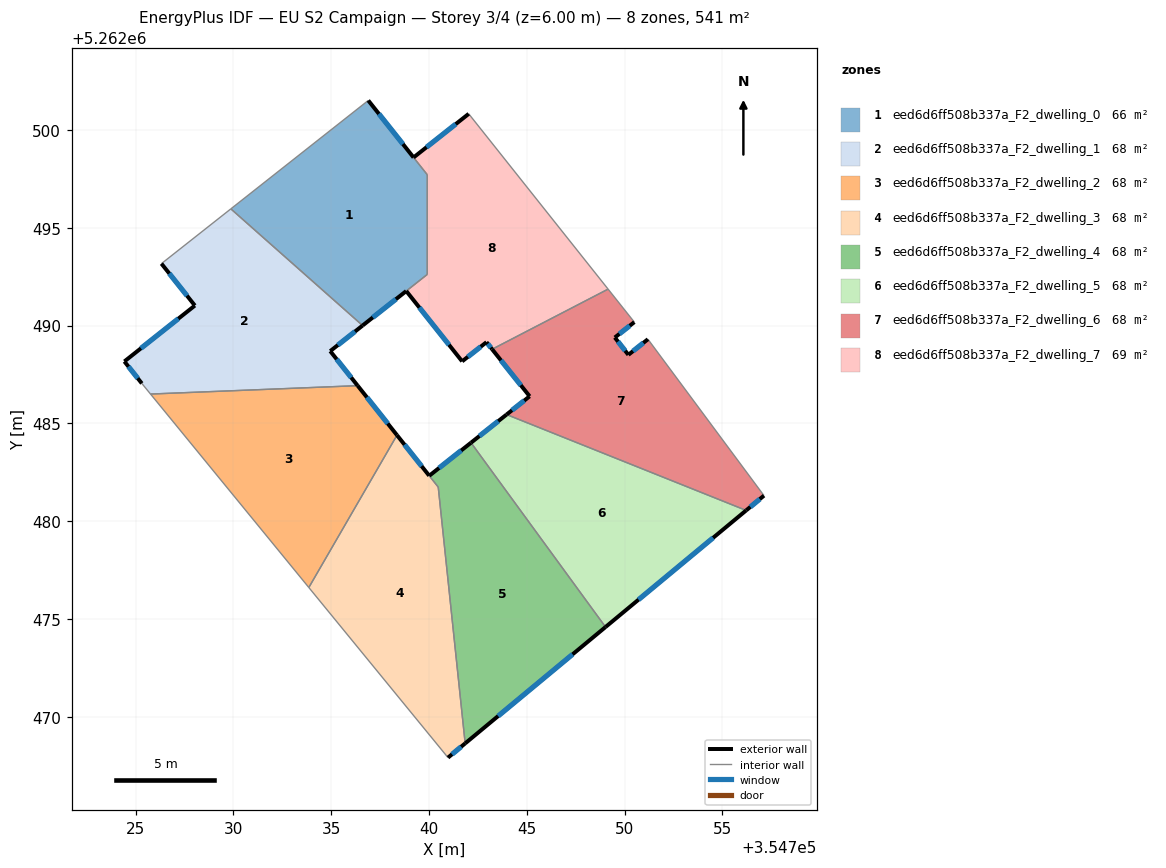
=== STOREY PLAN SPEC (per zone: floor XY polygon, exterior-wall plan segments, windows/doors) ===
zone 1: eed6d6ff508b337a_F2_dwelling_0  (66.0 m²)
  floor: (354736.90, 5262501.51) (354739.91, 5262497.71) (354739.91, 5262492.62) (354736.61, 5262490.00) (354729.87, 5262495.97)
  exterior wall: (354736.61, 5262490.00) – (354738.84, 5262491.77)  [2.8 m]
    window: (354737.13, 5262490.42) – (354738.31, 5262491.35)  [2.4 m²]
  exterior wall: (354739.21, 5262498.60) – (354736.90, 5262501.51)  [3.7 m]
    window: (354738.67, 5262499.28) – (354737.44, 5262500.83)  [3.1 m²]
  interior walls: 5
zone 2: eed6d6ff508b337a_F2_dwelling_1  (67.7 m²)
  floor: (354736.61, 5262490.00) (354734.95, 5262488.70) (354736.35, 5262486.93) (354725.76, 5262486.50) (354725.32, 5262487.04) (354724.42, 5262488.17) (354728.03, 5262491.03) (354726.32, 5262493.17) (354729.87, 5262495.97)
  exterior wall: (354734.95, 5262488.70) – (354736.61, 5262490.00)  [2.1 m]
    window: (354735.34, 5262489.00) – (354736.22, 5262489.70)  [1.8 m²]
  exterior wall: (354736.35, 5262486.93) – (354734.95, 5262488.70)  [2.3 m]
    window: (354736.02, 5262487.34) – (354735.28, 5262488.28)  [1.9 m²]
  exterior wall: (354724.42, 5262488.17) – (354725.32, 5262487.04)  [1.4 m]
    window: (354724.63, 5262487.90) – (354725.11, 5262487.31)  [1.2 m²]
  exterior wall: (354728.03, 5262491.03) – (354724.42, 5262488.17)  [4.6 m]
    window: (354727.18, 5262490.35) – (354725.27, 5262488.84)  [3.9 m²]
  exterior wall: (354726.32, 5262493.17) – (354728.03, 5262491.03)  [2.7 m]
    window: (354726.72, 5262492.67) – (354727.63, 5262491.53)  [2.3 m²]
  interior walls: 4
zone 3: eed6d6ff508b337a_F2_dwelling_2  (67.7 m²)
  floor: (354736.35, 5262486.93) (354738.36, 5262484.40) (354733.86, 5262476.61) (354725.76, 5262486.50)
  exterior wall: (354738.36, 5262484.40) – (354736.35, 5262486.93)  [3.2 m]
    window: (354737.89, 5262484.99) – (354736.83, 5262486.34)  [2.7 m²]
  interior walls: 3
zone 4: eed6d6ff508b337a_F2_dwelling_3  (67.5 m²)
  floor: (354740.47, 5262481.74) (354741.85, 5262468.64) (354740.97, 5262467.91) (354733.86, 5262476.61) (354738.36, 5262484.40)
  exterior wall: (354740.97, 5262467.91) – (354741.85, 5262468.64)  [1.1 m]
    window: (354741.18, 5262468.08) – (354741.65, 5262468.47)  [1.0 m²]
  exterior wall: (354740.01, 5262482.33) – (354738.36, 5262484.40)  [2.6 m]
    window: (354739.62, 5262482.81) – (354738.75, 5262483.91)  [2.2 m²]
  interior walls: 4
zone 5: eed6d6ff508b337a_F2_dwelling_4  (67.9 m²)
  floor: (354742.15, 5262484.01) (354749.03, 5262474.59) (354741.85, 5262468.64) (354740.47, 5262481.74) (354740.01, 5262482.32)
  exterior wall: (354742.15, 5262484.01) – (354740.01, 5262482.32)  [2.7 m]
    window: (354741.65, 5262483.62) – (354740.52, 5262482.72)  [2.3 m²]
  exterior wall: (354741.85, 5262468.64) – (354749.03, 5262474.59)  [9.3 m]
    window: (354743.54, 5262470.03) – (354747.34, 5262473.19)  [7.9 m²]
  interior walls: 3
zone 6: eed6d6ff508b337a_F2_dwelling_5  (67.7 m²)
  floor: (354756.22, 5262480.55) (354749.03, 5262474.59) (354742.15, 5262484.01) (354743.97, 5262485.45)
  exterior wall: (354743.97, 5262485.45) – (354742.15, 5262484.01)  [2.3 m]
    window: (354743.54, 5262485.11) – (354742.58, 5262484.35)  [2.0 m²]
  exterior wall: (354749.03, 5262474.59) – (354756.22, 5262480.55)  [9.3 m]
    window: (354750.72, 5262475.99) – (354754.53, 5262479.15)  [7.9 m²]
  interior walls: 2
zone 7: eed6d6ff508b337a_F2_dwelling_6  (67.7 m²)
  floor: (354751.20, 5262489.30) (354757.13, 5262481.31) (354756.22, 5262480.55) (354743.97, 5262485.45) (354745.15, 5262486.39) (354743.23, 5262488.79) (354749.16, 5262491.87) (354750.50, 5262490.18) (354749.50, 5262489.39) (354750.20, 5262488.51)
  exterior wall: (354750.20, 5262488.51) – (354749.50, 5262489.39)  [1.1 m]
    window: (354750.03, 5262488.71) – (354749.67, 5262489.18)  [0.9 m²]
  exterior wall: (354751.20, 5262489.30) – (354750.20, 5262488.51)  [1.3 m]
    window: (354750.96, 5262489.12) – (354750.43, 5262488.69)  [1.1 m²]
  exterior wall: (354756.22, 5262480.55) – (354757.13, 5262481.31)  [1.2 m]
    window: (354756.43, 5262480.73) – (354756.92, 5262481.13)  [1.0 m²]
  exterior wall: (354745.15, 5262486.39) – (354743.97, 5262485.45)  [1.5 m]
    window: (354744.87, 5262486.17) – (354744.25, 5262485.67)  [1.3 m²]
  exterior wall: (354743.23, 5262488.79) – (354745.15, 5262486.39)  [3.1 m]
    window: (354743.68, 5262488.23) – (354744.70, 5262486.95)  [2.6 m²]
  exterior wall: (354749.50, 5262489.39) – (354750.50, 5262490.18)  [1.3 m]
    window: (354749.74, 5262489.58) – (354750.27, 5262489.99)  [1.1 m²]
  interior walls: 4
zone 8: eed6d6ff508b337a_F2_dwelling_7  (69.4 m²)
  floor: (354742.03, 5262500.83) (354749.16, 5262491.87) (354743.23, 5262488.79) (354742.94, 5262489.15) (354741.70, 5262488.17) (354738.84, 5262491.77) (354739.91, 5262492.62) (354739.91, 5262497.71) (354739.21, 5262498.60)
  exterior wall: (354742.03, 5262500.83) – (354739.21, 5262498.60)  [3.6 m]
    window: (354741.37, 5262500.31) – (354739.87, 5262499.12)  [3.0 m²]
  exterior wall: (354742.94, 5262489.15) – (354743.23, 5262488.79)  [0.5 m]
    window: (354743.01, 5262489.07) – (354743.16, 5262488.88)  [0.4 m²]
  exterior wall: (354741.70, 5262488.17) – (354742.94, 5262489.15)  [1.6 m]
    window: (354741.99, 5262488.40) – (354742.65, 5262488.92)  [1.3 m²]
  exterior wall: (354738.84, 5262491.77) – (354741.70, 5262488.17)  [4.6 m]
    window: (354739.51, 5262490.92) – (354741.03, 5262489.02)  [3.9 m²]
  interior walls: 5

=== DERIVED (storey summary) ===
Building: EU S2 Campaign
Storey: 3 of 4  (floor level z = 6.00 m)
Storey gross floor area: 541.4 m²
Zones on this storey: 8
  - eed6d6ff508b337a_F2_dwelling_0: floor 66.0 m²; exterior wall 6.6 m (19.7 m²); 2 window(s) 5.5 m²; WWR 28.1%
  - eed6d6ff508b337a_F2_dwelling_1: floor 67.7 m²; exterior wall 13.1 m (39.4 m²); 5 window(s) 11.1 m²; WWR 28.1%
  - eed6d6ff508b337a_F2_dwelling_2: floor 67.7 m²; exterior wall 3.2 m (9.7 m²); 1 window(s) 2.7 m²; WWR 28.1%
  - eed6d6ff508b337a_F2_dwelling_3: floor 67.5 m²; exterior wall 3.8 m (11.4 m²); 2 window(s) 3.2 m²; WWR 28.1%
  - eed6d6ff508b337a_F2_dwelling_4: floor 67.9 m²; exterior wall 12.0 m (36.1 m²); 2 window(s) 10.2 m²; WWR 28.1%
  - eed6d6ff508b337a_F2_dwelling_5: floor 67.7 m²; exterior wall 11.7 m (35.0 m²); 2 window(s) 9.8 m²; WWR 28.1%
  - eed6d6ff508b337a_F2_dwelling_6: floor 67.7 m²; exterior wall 9.4 m (28.3 m²); 6 window(s) 8.0 m²; WWR 28.1%
  - eed6d6ff508b337a_F2_dwelling_7: floor 69.4 m²; exterior wall 10.2 m (30.7 m²); 4 window(s) 8.6 m²; WWR 28.1%
Zone adjacency (shared interzone walls):
  - eed6d6ff508b337a_F2_dwelling_0 ↔ eed6d6ff508b337a_F2_dwelling_1
  - eed6d6ff508b337a_F2_dwelling_0 ↔ eed6d6ff508b337a_F2_dwelling_7
  - eed6d6ff508b337a_F2_dwelling_1 ↔ eed6d6ff508b337a_F2_dwelling_2
  - eed6d6ff508b337a_F2_dwelling_2 ↔ eed6d6ff508b337a_F2_dwelling_3
  - eed6d6ff508b337a_F2_dwelling_3 ↔ eed6d6ff508b337a_F2_dwelling_4
  - eed6d6ff508b337a_F2_dwelling_4 ↔ eed6d6ff508b337a_F2_dwelling_5
  - eed6d6ff508b337a_F2_dwelling_5 ↔ eed6d6ff508b337a_F2_dwelling_6
  - eed6d6ff508b337a_F2_dwelling_6 ↔ eed6d6ff508b337a_F2_dwelling_7